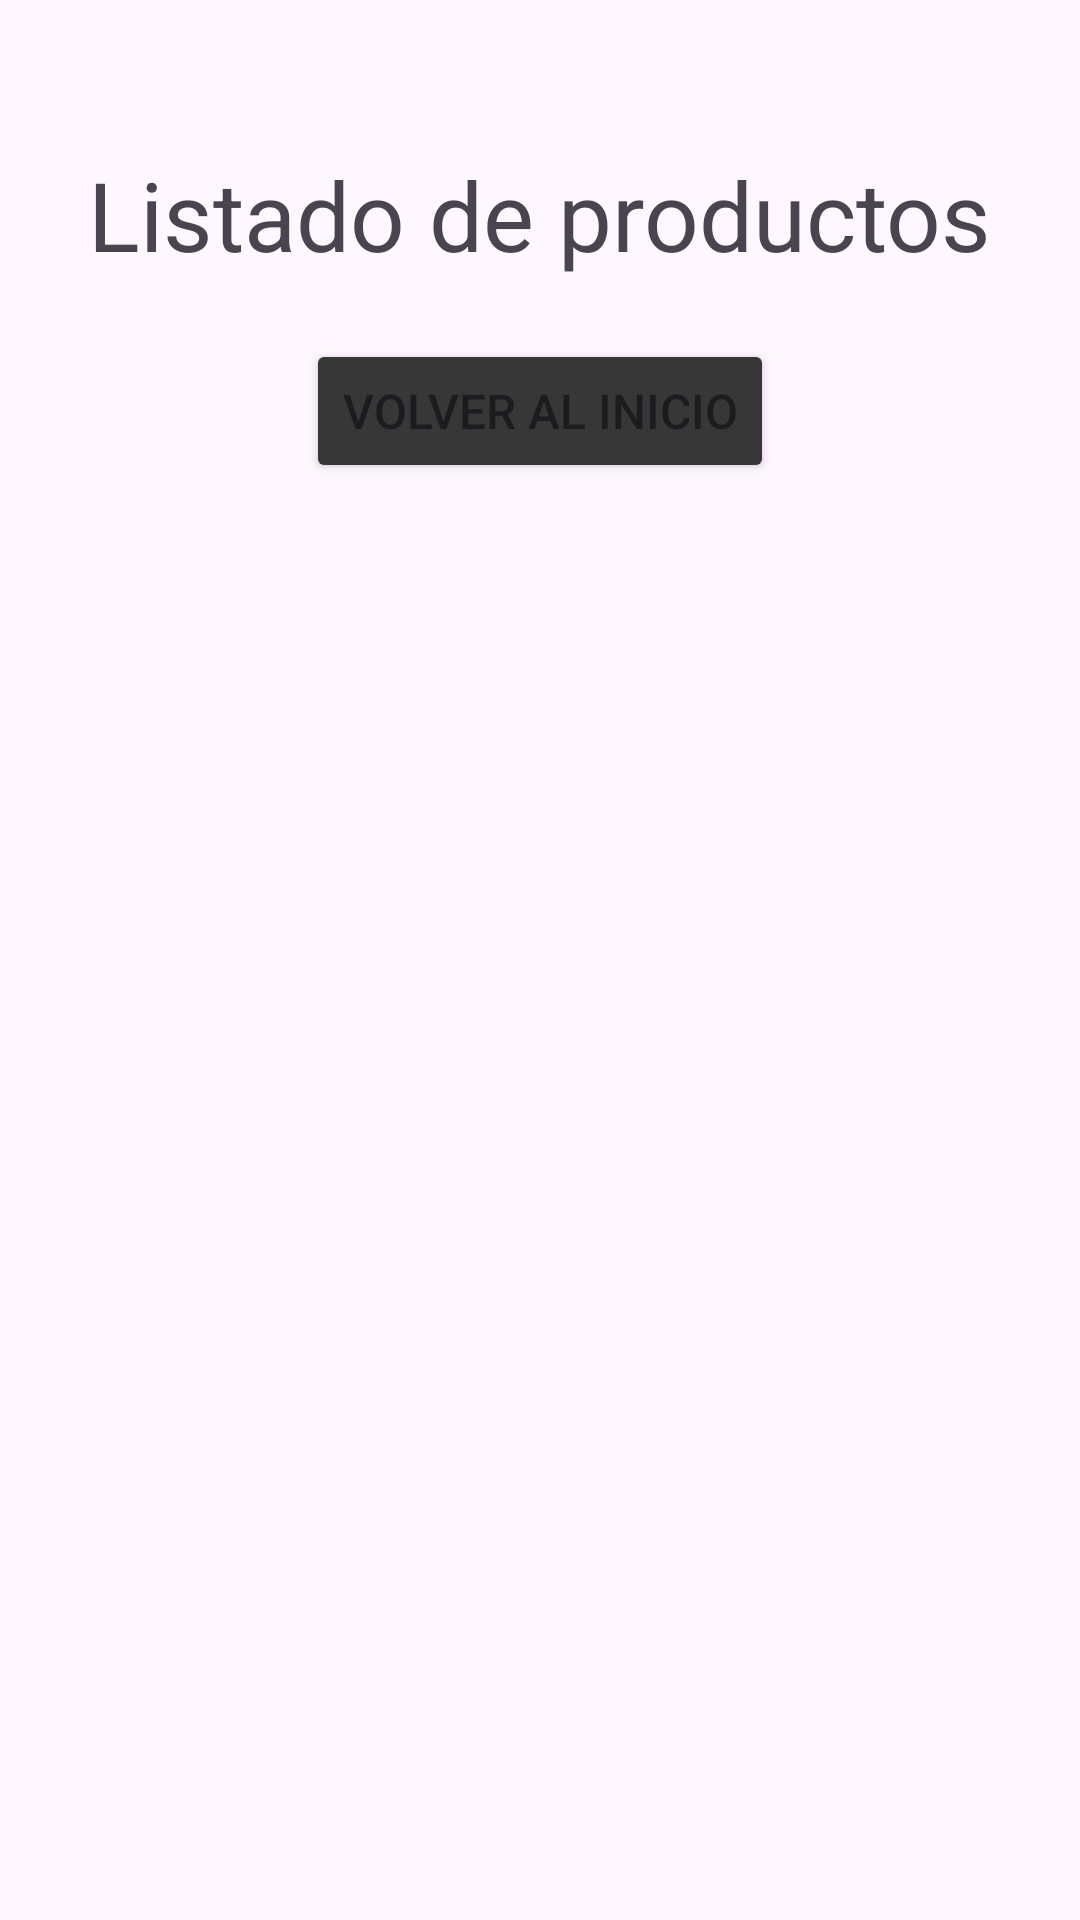

Layout XML and referenced resources for this Android screen:
<!-- AndroidManifest.xml: application theme Theme.EVA3ANDROID -->
<!-- res/layout/activity_lista_producto.xml -->
<?xml version="1.0" encoding="utf-8"?>
<LinearLayout xmlns:app="http://schemas.android.com/apk/res-auto"
    xmlns:tools="http://schemas.android.com/tools"
    xmlns:android="http://schemas.android.com/apk/res/android"
    android:layout_width="match_parent"
    android:layout_height="match_parent"
    android:orientation="vertical"
    tools:context=".ListaProducto">

    <TextView
        android:layout_marginTop="50dp"
        android:layout_width="wrap_content"
        android:layout_height="wrap_content"
        android:text="Listado de productos"
        android:layout_gravity="center_horizontal"
        android:textAppearance="@style/TextAppearance.Material3.HeadlineLarge" />

    <Button
        android:id="@+id/btnBackToHome"
        android:backgroundTint="@color/black"
        android:layout_width="wrap_content"
        android:layout_height="wrap_content"
        android:layout_marginTop="20dp"
        android:layout_gravity="center_horizontal"
        android:text="Volver al Inicio"
        android:textSize="16sp" />

    <androidx.recyclerview.widget.RecyclerView
        android:layout_width="match_parent"
        android:layout_height="match_parent"
        android:id="@+id/rvProductos"
        android:layout_margin="30dp" />

</LinearLayout>
<!-- resources referenced by this layout -->
<resources>
  <color name="black">#383737</color>
  <style name="Theme.EVA3ANDROID" parent="Base.Theme.EVA3ANDROID" />
  <style name="Base.Theme.EVA3ANDROID" parent="Theme.Material3.DayNight.NoActionBar">
          
          
  
      </style>
</resources>
